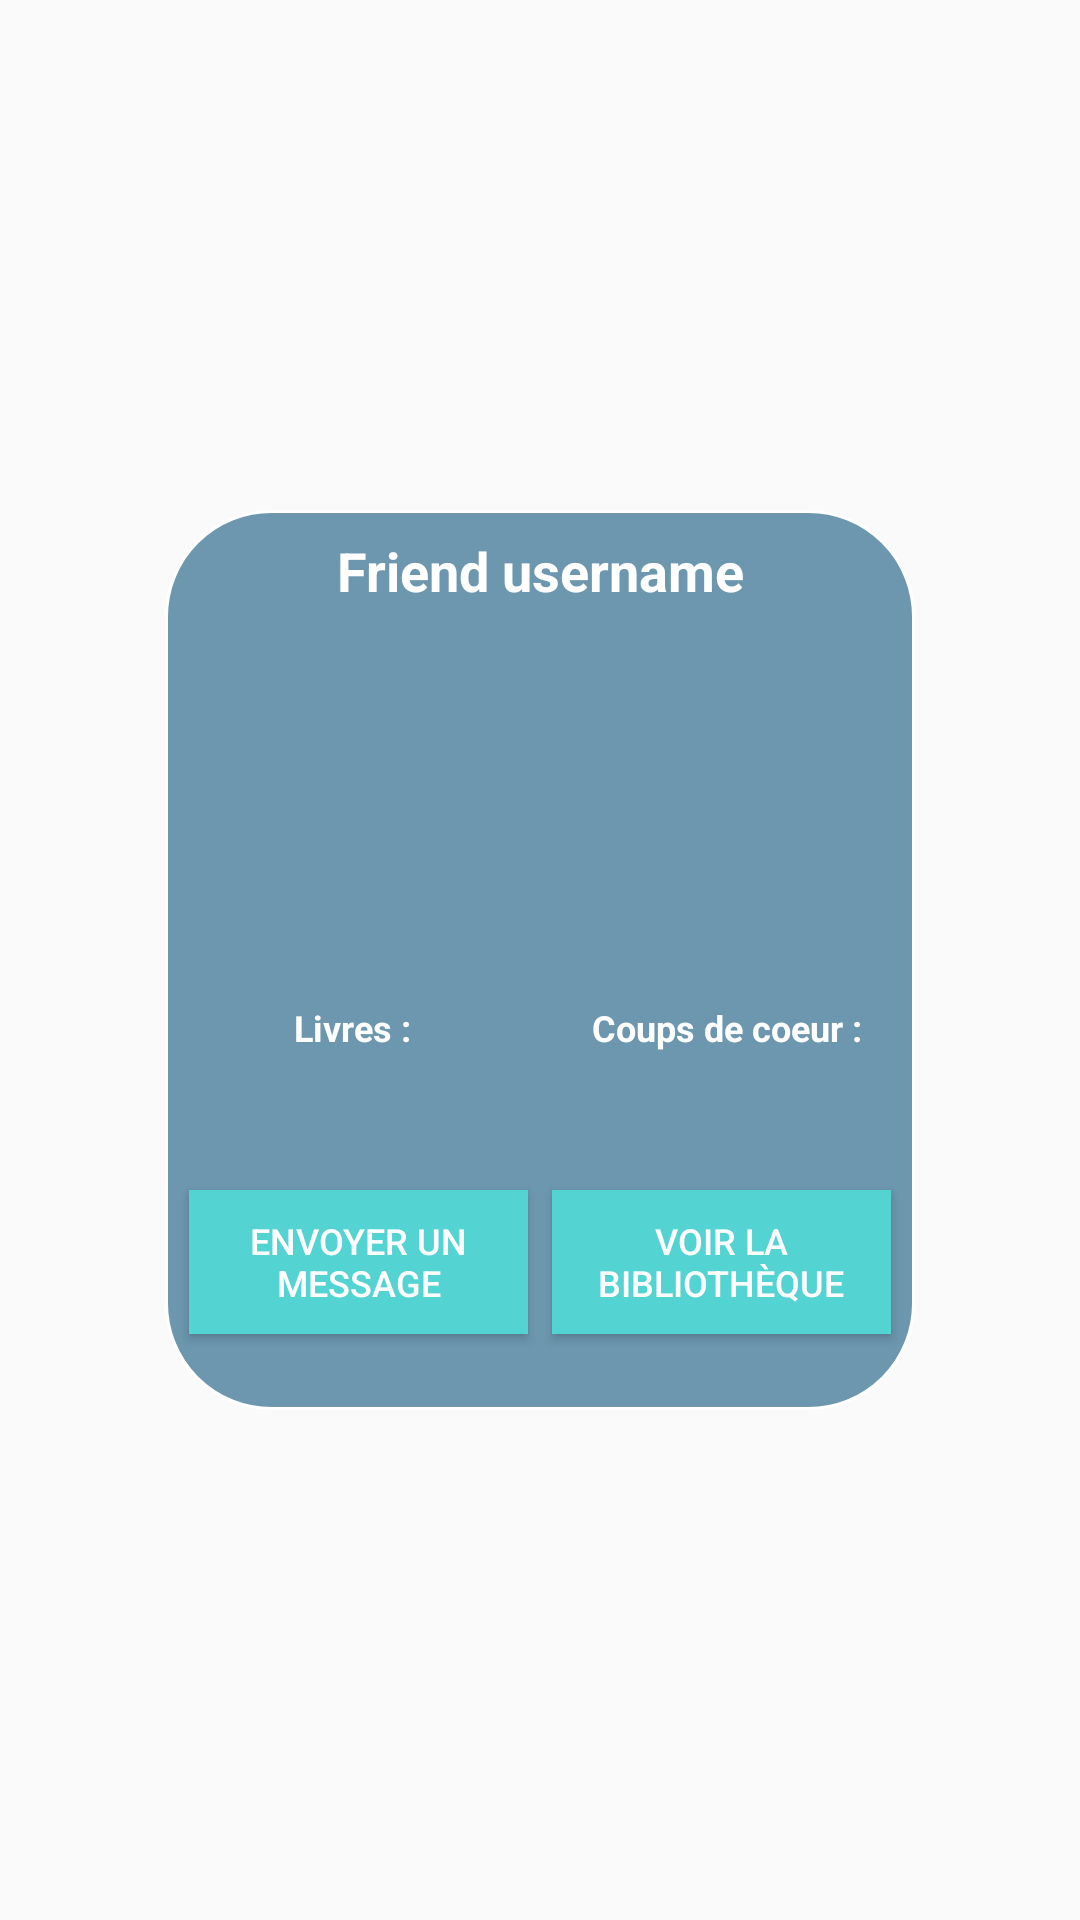

Reconstruct the res/layout file that produces this screen, plus the resources it refers to.
<!-- AndroidManifest.xml: application theme AppTheme -->
<!-- res/layout/popup_friend_details.xml -->
<?xml version="1.0" encoding="utf-8"?>
<RelativeLayout
    xmlns:android="http://schemas.android.com/apk/res/android"
    xmlns:app="http://schemas.android.com/apk/res-auto"
    xmlns:tools="http://schemas.android.com/tools"
    android:layout_width="match_parent"
    android:layout_height="match_parent"
    android:background="@android:color/transparent">
    <RelativeLayout
        android:id="@+id/popupFriendRootLayout"
        android:layout_width="250dp"
        android:layout_height="300dp"
        android:layout_centerInParent="true"
        android:background="@drawable/background_rounded_corners_gray">
        <TextView
            android:id="@+id/popupFriendDetailsUsername"
            android:layout_width="match_parent"
            android:layout_height="wrap_content"
            android:layout_alignParentTop="true"
            android:layout_margin="@dimen/small_8dp"
            android:textColor="@color/text_secondary_white"
            android:textStyle="bold"
            android:textSize="@dimen/text_18sp"
            android:gravity="center"
            android:maxLines="1"
            android:ellipsize="end"
            android:text="Friend username"/>
        <ImageView
            android:id="@+id/popupFriendDetailsImage"
            android:layout_width="100dp"
            android:layout_height="100dp"
            android:layout_below="@+id/popupFriendDetailsUsername"
            android:layout_centerHorizontal="true"
            android:layout_margin="@dimen/medium_12dp"
            android:src="@drawable/ic_user_no_image"/>

        <androidx.constraintlayout.widget.ConstraintLayout
            android:id="@+id/popupFriendDetailsLibraryDetailsLayout"
            android:layout_width="match_parent"
            android:layout_height="wrap_content"
            android:layout_below="@+id/popupFriendDetailsImage">

            <RelativeLayout
                android:id="@+id/relativeLayout"
                android:layout_width="0dp"
                android:layout_height="wrap_content"
                android:paddingStart="@dimen/small_8dp"
                android:paddingEnd="@dimen/small_8dp"
                app:layout_constraintBottom_toBottomOf="parent"
                app:layout_constraintEnd_toStartOf="@+id/addFriendResultBottomLayout"
                app:layout_constraintHorizontal_bias="0.5"
                app:layout_constraintStart_toStartOf="parent"
                app:layout_constraintTop_toTopOf="parent"
                android:gravity="center">
                <TextView
                    android:id="@+id/popupFriendDetailsBooksTitle"
                    android:layout_width="wrap_content"
                    android:layout_height="wrap_content"
                    android:layout_alignParentTop="true"
                    android:layout_centerHorizontal="true"
                    android:text="@string/popup_friend_details_books_title"
                    android:textColor="@color/text_secondary_white"
                    android:textSize="@dimen/text_size_12sp"
                    android:textStyle="bold" />

                <TextView
                    android:id="@+id/popupFriendDetailsBooksNumber"
                    android:layout_width="wrap_content"
                    android:layout_height="wrap_content"
                    android:layout_centerHorizontal="true"
                    android:layout_marginTop="@dimen/xs_4dp"
                    android:layout_below="@+id/popupFriendDetailsBooksTitle"
                    android:textColor="@color/text_secondary_white"
                    android:textSize="@dimen/text_size_12sp"
                    android:textStyle="bold" />
            </RelativeLayout>

            <RelativeLayout
                android:id="@+id/addFriendResultBottomLayout"
                android:layout_width="0dp"
                android:layout_height="wrap_content"
                android:paddingStart="@dimen/small_8dp"
                android:paddingEnd="@dimen/small_8dp"
                app:layout_constraintBottom_toBottomOf="parent"
                app:layout_constraintEnd_toEndOf="parent"
                app:layout_constraintHorizontal_bias="0.5"
                app:layout_constraintStart_toEndOf="@+id/relativeLayout"
                app:layout_constraintTop_toTopOf="parent">

                <TextView
                    android:id="@+id/popupFriendDetailsFavoriteTitle"
                    android:layout_width="wrap_content"
                    android:layout_height="wrap_content"
                    android:layout_centerHorizontal="true"
                    android:layout_alignParentTop="true"
                    android:text="@string/popup_friend_details_favorites_title"
                    android:textColor="@color/text_secondary_white"
                    android:textSize="@dimen/text_size_12sp"
                    android:textStyle="bold" />

                <TextView
                    android:id="@+id/popupFriendDetailsFavoriteNumber"
                    android:layout_width="wrap_content"
                    android:layout_height="wrap_content"
                    android:layout_centerHorizontal="true"
                    android:layout_marginTop="@dimen/xs_4dp"
                    android:layout_below="@+id/popupFriendDetailsFavoriteTitle"
                    android:textColor="@color/text_secondary_white"
                    android:textSize="@dimen/text_size_12sp"
                    android:textStyle="bold" />
            </RelativeLayout>
        </androidx.constraintlayout.widget.ConstraintLayout>

        <androidx.constraintlayout.widget.ConstraintLayout
            android:layout_width="match_parent"
            android:layout_height="wrap_content"
            android:layout_below="@id/popupFriendDetailsLibraryDetailsLayout"
            android:layout_alignParentBottom="true">

            <Button
                android:id="@+id/popupSaveDiscussionCreateButton"
                android:layout_width="0dp"
                android:layout_height="wrap_content"
                android:background="@color/background_turquoise"
                android:text="@string/popup_friend_details_send_message"
                android:textColor="@color/text_secondary_white"
                android:textSize="@dimen/text_size_12sp"
                android:layout_marginStart="@dimen/small_8dp"
                android:layout_marginEnd="@dimen/xs_4dp"
                app:layout_constraintBottom_toBottomOf="parent"
                app:layout_constraintEnd_toStartOf="@+id/popupSaveDiscussionCancelButton"
                app:layout_constraintHorizontal_bias="0.5"
                app:layout_constraintStart_toStartOf="parent"
                app:layout_constraintTop_toTopOf="parent" />

            <Button
                android:id="@+id/popupSaveDiscussionCancelButton"
                android:layout_width="0dp"
                android:layout_height="wrap_content"
                android:background="@color/background_turquoise"
                android:text="@string/popup_friend_details_see_library"
                android:textColor="@color/text_secondary_white"
                android:textSize="@dimen/text_size_12sp"
                android:layout_marginStart="@dimen/xs_4dp"
                android:layout_marginEnd="@dimen/small_8dp"
                app:layout_constraintBottom_toBottomOf="parent"
                app:layout_constraintEnd_toEndOf="parent"
                app:layout_constraintHorizontal_bias="0.5"
                app:layout_constraintStart_toEndOf="@+id/popupSaveDiscussionCreateButton"
                app:layout_constraintTop_toTopOf="parent" />
        </androidx.constraintlayout.widget.ConstraintLayout>
    </RelativeLayout>
    <androidx.core.widget.ContentLoadingProgressBar
        android:id="@+id/popupFriendProgressBar"
        android:layout_width="wrap_content"
        android:layout_height="wrap_content"
        android:layout_below="@+id/popupFriendRootLayout"
        android:layout_marginTop="@dimen/large_20dp"
        android:layout_centerHorizontal="true"
        android:visibility="gone"/>
</RelativeLayout>
<!-- resources referenced by this layout -->
<resources>
  <color name="background_turquoise">#53D3D1</color>
  <color name="text_secondary_white">#FFFFFF</color>
  <dimen name="large_20dp">20dp</dimen>
  <dimen name="medium_12dp">12dp</dimen>
  <dimen name="small_8dp">8dp</dimen>
  <dimen name="text_18sp">18sp</dimen>
  <dimen name="text_size_12sp">12sp</dimen>
  <dimen name="xs_4dp">4dp</dimen>
  <!-- drawable background_rounded_corners_gray (drawable) -->
  <?xml version="1.0" encoding="utf-8"?>
  <shape
      xmlns:android="http://schemas.android.com/apk/res/android"
      android:shape="rectangle"
      android:padding="10dp">
  
      <solid
          android:color="@color/text_fourth_grey"
          />
      <padding
          android:left="0dp"
          android:top="0dp"
          android:right="0dp"
          android:bottom="0dp"
          />
      <corners android:radius="35dp"/>
      <stroke android:color="@color/white"
          android:width="1dp"/>
  </shape>
  <string name="popup_friend_details_books_title">Livres :</string>
  <string name="popup_friend_details_favorites_title">Coups de coeur :</string>
  <string name="popup_friend_details_see_library">Voir la bibliothèque</string>
  <string name="popup_friend_details_send_message">Envoyer un message</string>
  <style name="AppTheme" parent="Theme.AppCompat.Light.DarkActionBar">
          
          <item name="colorPrimary">@color/colorPrimary</item>
          <item name="colorPrimaryDark">@color/colorPrimaryDark</item>
          <item name="colorAccent">@color/colorAccent</item>
      </style>
  <color name="text_fourth_grey">#6C97AF</color>
  <color name="white">#ffffff</color>
  <color name="colorPrimary">#002447</color>
  <color name="colorPrimaryDark">#17224D</color>
  <color name="colorAccent">#53D3D1</color>
</resources>
